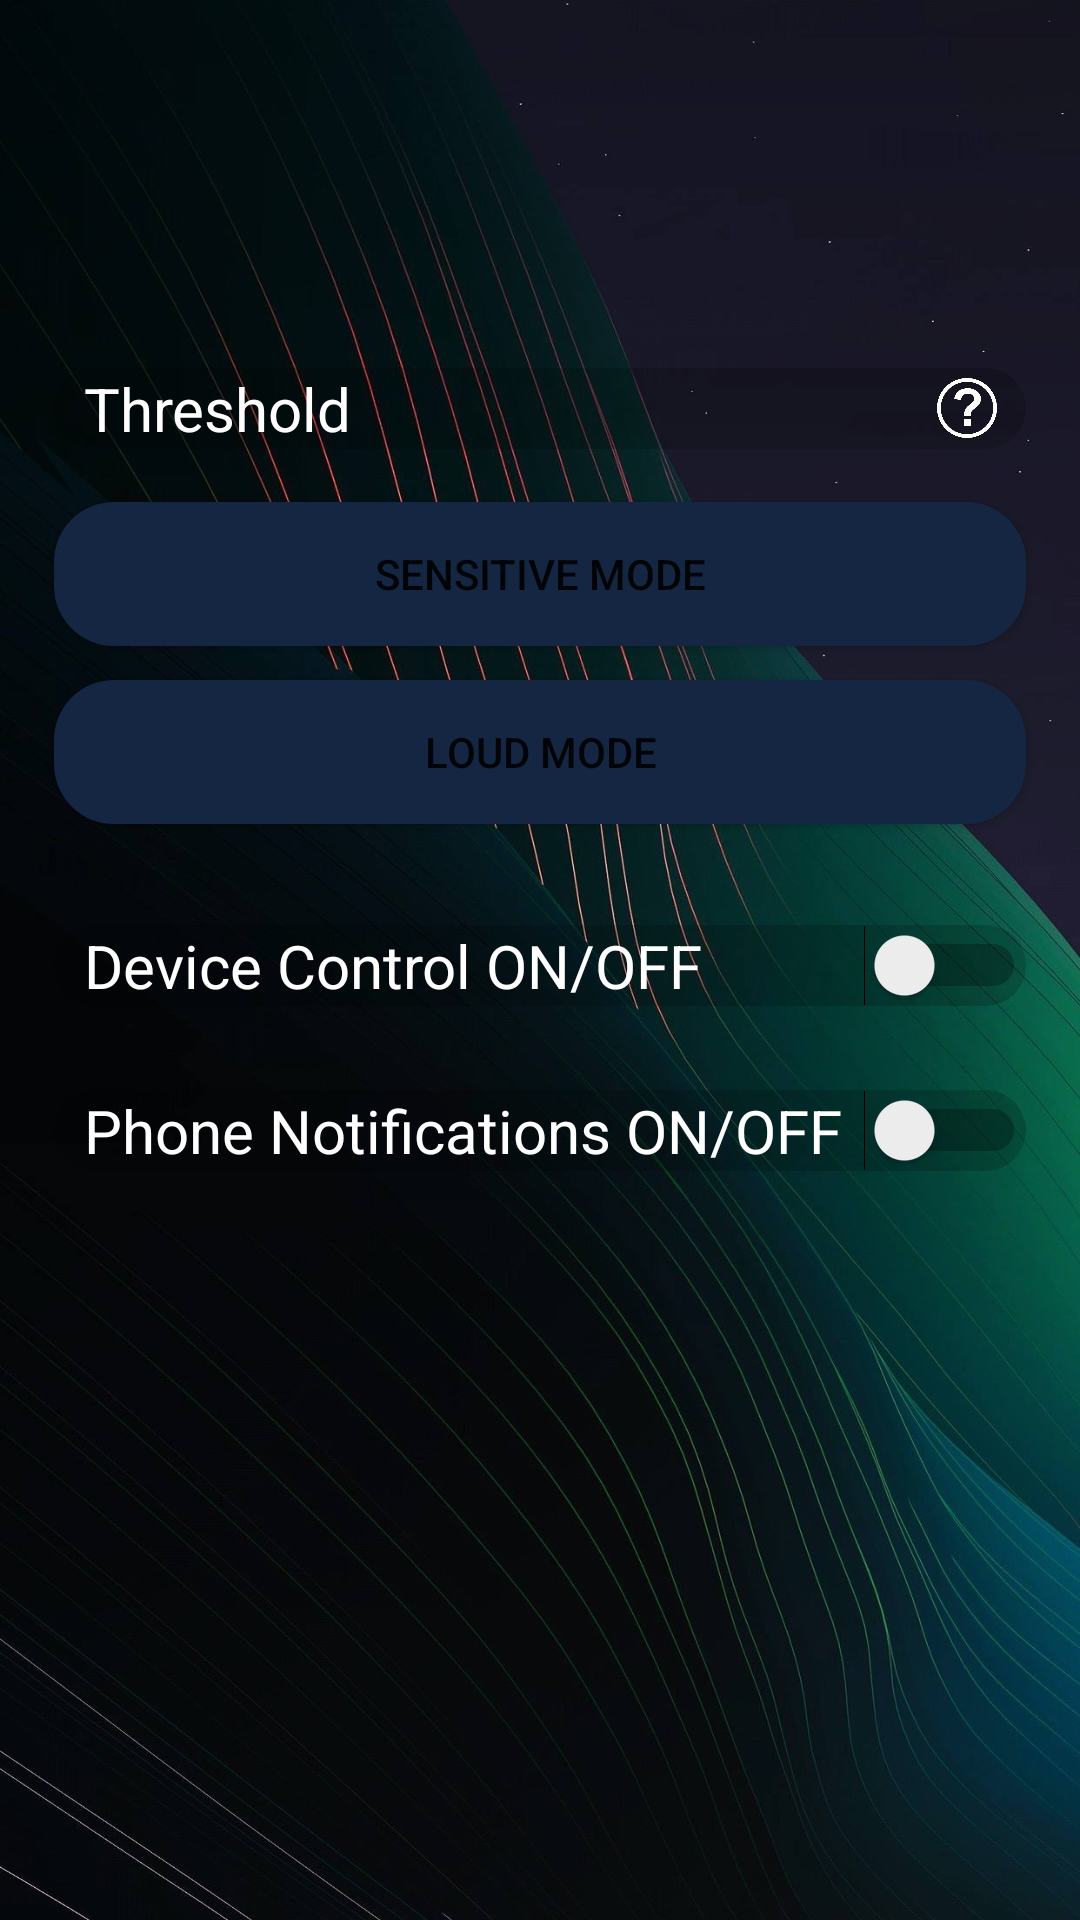

Reconstruct the res/layout file that produces this screen, plus the resources it refers to.
<!-- AndroidManifest.xml: application theme Theme.SoundSenseV1 -->
<!-- res/layout/setting_fragment.xml -->
<?xml version="1.0" encoding="utf-8"?>
<androidx.constraintlayout.widget.ConstraintLayout xmlns:android="http://schemas.android.com/apk/res/android"
    xmlns:app="http://schemas.android.com/apk/res-auto"
    xmlns:tools="http://schemas.android.com/tools"
    android:layout_width="match_parent"
    android:layout_height="match_parent"
    android:background="@mipmap/backgound1">


    <Switch
        android:id="@+id/controlSwitch"
        android:layout_width="wrap_content"
        android:layout_height="wrap_content"
        app:layout_constraintBottom_toBottomOf="@+id/textView"
        app:layout_constraintEnd_toEndOf="@id/textView"
        app:layout_constraintHorizontal_bias="1"
        app:layout_constraintStart_toStartOf="parent"
        app:layout_constraintTop_toTopOf="@id/textView"
        android:elevation="2dp"/>

    <Switch
        android:id="@+id/controlSwitch2"
        android:layout_width="wrap_content"
        android:layout_height="wrap_content"
        app:layout_constraintBottom_toBottomOf="@id/textView3"
        app:layout_constraintEnd_toEndOf="@id/textView3"
        app:layout_constraintHorizontal_bias="1"
        app:layout_constraintStart_toStartOf="parent"
        app:layout_constraintTop_toTopOf="@id/textView3"
        android:elevation="2dp"/>

    <TextView
        android:id="@+id/textView"
        android:layout_width="0dp"
        android:layout_height="wrap_content"
        android:text="  Device Control ON/OFF "
        android:background="@drawable/vie_bg3"
        android:textColor="@color/white"
        android:textSize="20sp"
        app:layout_constraintWidth_percent=".9"
        app:layout_constraintBottom_toBottomOf="parent"
        app:layout_constraintEnd_toEndOf="parent"
        app:layout_constraintStart_toStartOf="parent"
        app:layout_constraintTop_toBottomOf="@id/loudButton"
        app:layout_constraintVertical_bias="0.1" />

    <TextView
        android:id="@+id/textView3"
        android:layout_width="0dp"
        android:layout_height="wrap_content"
        android:background="@drawable/vie_bg3"
        android:text="  Phone Notifications ON/OFF "
        android:textColor="@color/white"
        android:textSize="20sp"
        app:layout_constraintWidth_percent=".9"
        app:layout_constraintBottom_toBottomOf="parent"
        app:layout_constraintEnd_toEndOf="parent"
        app:layout_constraintStart_toStartOf="parent"
        app:layout_constraintTop_toBottomOf="@+id/textView"
        app:layout_constraintVertical_bias="0.1" />

    <TextView
        android:id="@+id/thresholdTextView"
        android:layout_width="0dp"
        android:layout_height="wrap_content"
        android:text="  Threshold"
        android:textColor="@color/white"
        android:background="@drawable/vie_bg3"
        android:textSize="20sp"
        app:layout_constraintWidth_percent=".9"
        app:layout_constraintVertical_bias=".2"
        app:layout_constraintBottom_toBottomOf="parent"
        app:layout_constraintEnd_toEndOf="parent"
        app:layout_constraintStart_toStartOf="parent"
        app:layout_constraintTop_toTopOf="parent" />


    <Button
        android:id="@+id/sensitiveButton"
        android:layout_width="0dp"
        android:layout_height="wrap_content"
        android:background="@drawable/button_bg"
        app:backgroundTint="@null"
        android:text="Sensitive Mode"
        app:layout_constraintBottom_toBottomOf="parent"
        app:layout_constraintEnd_toEndOf="parent"
        app:layout_constraintStart_toStartOf="parent"
        app:layout_constraintTop_toBottomOf="@id/thresholdTextView"
        app:layout_constraintVertical_bias="0.04"
        app:layout_constraintWidth_percent=".9" />

    <Button
        android:id="@+id/loudButton"
        android:layout_width="0dp"
        android:layout_height="wrap_content"
        android:background="@drawable/button_bg"
        app:backgroundTint="@null"
        android:text="Loud Mode"
        app:layout_constraintVertical_bias=".03"
        app:layout_constraintBottom_toBottomOf="parent"
        app:layout_constraintEnd_toEndOf="parent"
        app:layout_constraintStart_toStartOf="parent"
        app:layout_constraintTop_toBottomOf="@+id/sensitiveButton"
        app:layout_constraintWidth_percent=".9" />

    <ImageView
        android:id="@+id/questionMark"
        android:layout_width="20dp"
        android:layout_height="20dp"
        android:src="@drawable/white_question_mark"
        app:layout_constraintBottom_toBottomOf="@+id/thresholdTextView"
        app:layout_constraintEnd_toEndOf="@id/thresholdTextView"
        app:layout_constraintHorizontal_bias=".97"
        app:layout_constraintStart_toStartOf="parent"
        app:layout_constraintTop_toTopOf="@+id/thresholdTextView" />

    <TextView
        android:id="@+id/helpText"
        android:layout_width="0dp"
        android:layout_height="wrap_content"
        android:background="@drawable/vie_bg2"
        android:elevation="2dp"
        android:padding="10dp"
        android:text="Select Sensitive Mode to get notified when your voice is louder than a whisper.\nSelect Loud Mode to get notified when your voice is very loud.\nThe selected mode has the lighter color."
        android:textColor="@color/white"
        android:visibility="invisible"
        app:layout_constraintBottom_toBottomOf="parent"
        app:layout_constraintEnd_toEndOf="parent"
        app:layout_constraintStart_toStartOf="parent"
        app:layout_constraintTop_toBottomOf="@+id/textView3"
        app:layout_constraintVertical_bias="0.7"
        app:layout_constraintWidth_percent=".7" />

</androidx.constraintlayout.widget.ConstraintLayout>
<!-- resources referenced by this layout -->
<resources>
  <color name="white">#FFFFFFFF</color>
  <!-- drawable button_bg (drawable) -->
  <?xml version="1.0" encoding="utf-8"?>
  <shape xmlns:android="http://schemas.android.com/apk/res/android">
  
      <corners android:radius="20dp"/>
  
      <solid android:color="@color/blue_background1"/>
  
  </shape>
  <!-- drawable vie_bg3 (drawable-v24) -->
  <?xml version="1.0" encoding="utf-8"?>
  <shape xmlns:android="http://schemas.android.com/apk/res/android"
      android:shape="rectangle">
  
      <solid android:color="@color/transparent_black"/>
  
      <corners android:topLeftRadius="20dp"
          android:topRightRadius="20dp"
          android:bottomLeftRadius="20dp"
          android:bottomRightRadius="20dp"/>
  
  </shape>
  <!-- drawable white_question_mark: png bitmap (drawable-v24, 19282 bytes) -->
  <!-- mipmap backgound1: jpg bitmap (mipmap-xhdpi, 259050 bytes) -->
  <style name="Theme.SoundSenseV1" parent="Theme.MaterialComponents.DayNight.NoActionBar">
          
          <item name="colorPrimary">@color/blue_background1</item>
          <item name="colorPrimaryVariant">@color/blue_background1</item>
          <item name="colorOnPrimary">@color/white</item>
          
          <item name="colorSecondary">@color/light_blue_background2</item>
          <item name="colorSecondaryVariant">@color/light_blue_background2</item>
          <item name="colorOnSecondary">@color/black</item>
          
          <item name="android:statusBarColor" tools:targetApi="l">?attr/colorPrimaryVariant</item>
          
      </style>
  <color name="blue_background1">#152643</color>
  <color name="transparent_black">#2C000000</color>
  <color name="light_blue_background2">#56BBDF</color>
  <color name="black">#FF000000</color>
</resources>
